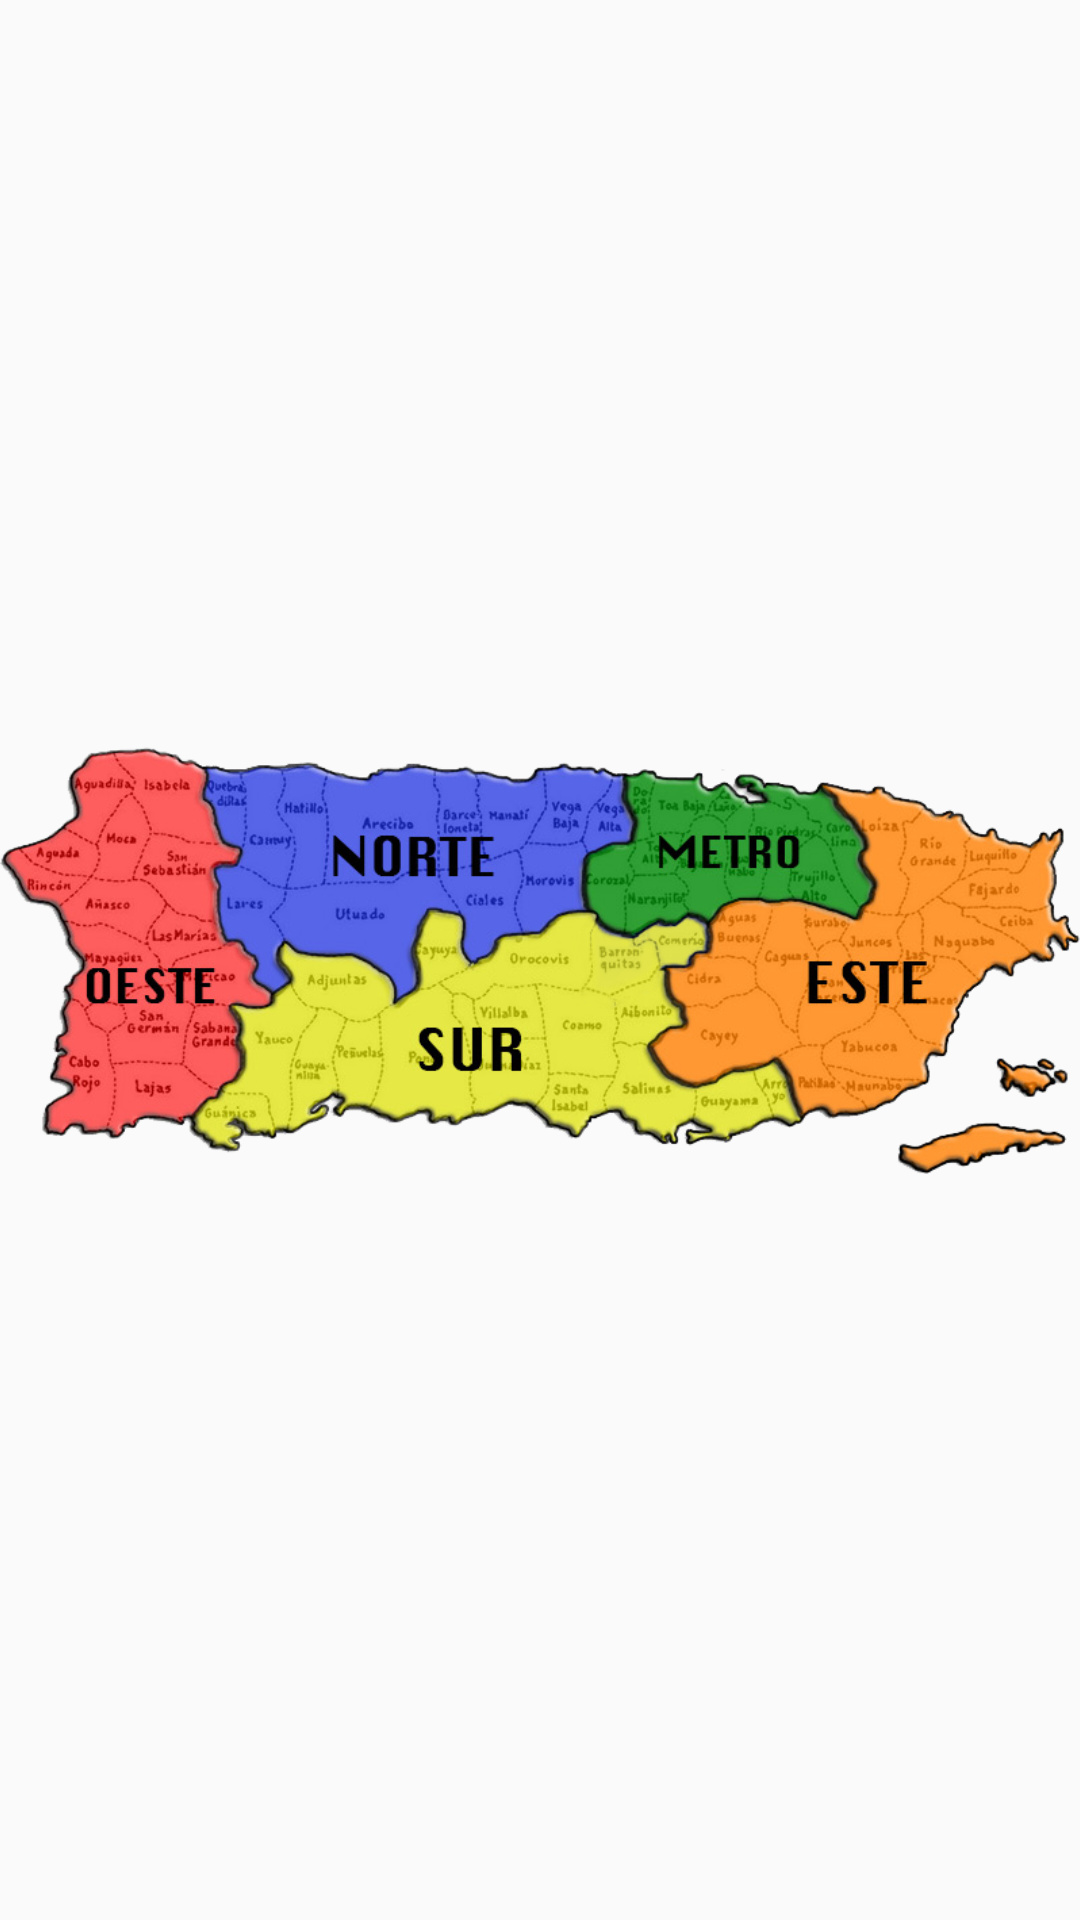

The Android layout XML behind this screen, and the referenced resources:
<!-- AndroidManifest.xml: application theme AppTheme -->
<!-- res/layout/activity_select_region.xml -->
<?xml version="1.0" encoding="utf-8"?>
<RelativeLayout xmlns:android="http://schemas.android.com/apk/res/android"
    xmlns:tools="http://schemas.android.com/tools"
    android:layout_width="match_parent"
    android:layout_height="match_parent"
    android:paddingBottom="@dimen/activity_vertical_margin"
    android:paddingLeft="@dimen/activity_horizontal_margin"
    android:paddingRight="@dimen/activity_horizontal_margin"
    android:paddingTop="@dimen/activity_vertical_margin"
    tools:context="com.chamas.luis.get.SelectRegion">


    <ImageView
        android:layout_width="wrap_content"
        android:layout_height="wrap_content"
        android:id="@+id/imageView"
        android:layout_centerVertical="true"
        android:layout_centerHorizontal="true"
        android:src="@drawable/regiones_federativas"/>
</RelativeLayout>
<!-- resources referenced by this layout -->
<resources>
  <!-- drawable regiones_federativas: png bitmap (drawable, 307498 bytes) -->
  <style name="AppTheme" parent="Theme.AppCompat.Light.DarkActionBar">
          
          <item name="colorPrimary">#673AB7</item>
          <item name="colorPrimaryDark">#512DA8</item>
          <item name="colorAccent">#FF4081</item>
      </style>
</resources>
